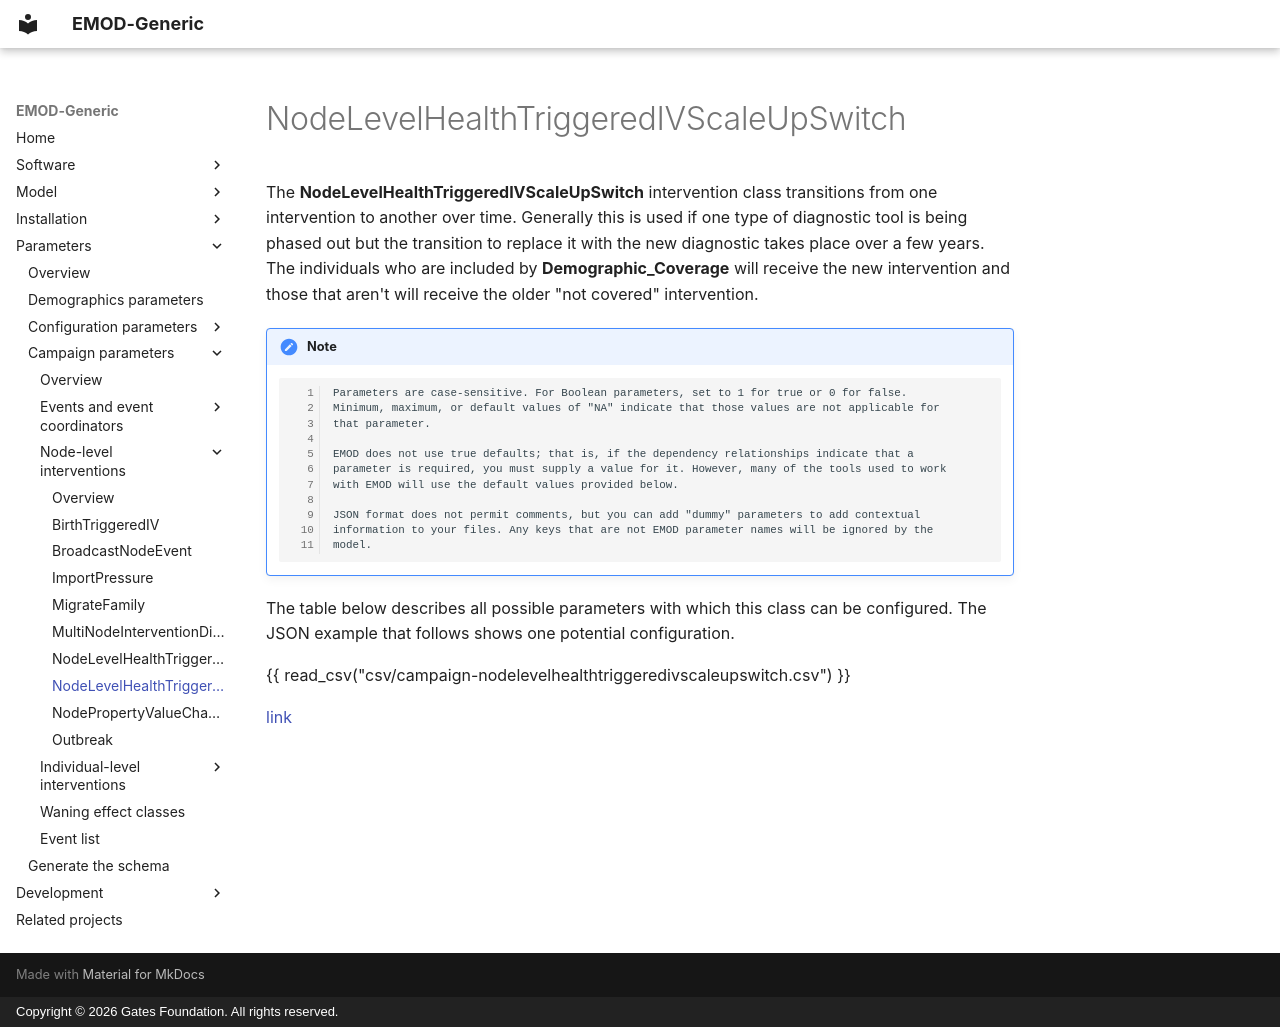

repository: EMOD-Hub/EMOD-Generic · page: md_parameter/parameter-campaign-node-nodelevelhealthtriggeredivscaleupswitch/index.html · generator: mkdocs · copyright: Copyright © 2026 Gates Foundation. All rights reserved.

# NodeLevelHealthTriggeredIVScaleUpSwitch

The **NodeLevelHealthTriggeredIVScaleUpSwitch** intervention class transitions from one intervention
to another over time. Generally this is used if one type of diagnostic tool is being phased out but
the transition to replace it with the new diagnostic takes place over a few years. The individuals
who are included by **Demographic_Coverage** will receive the new intervention and those that
aren't will receive the older "not covered" intervention.

!!! note

        Parameters are case-sensitive. For Boolean parameters, set to 1 for true or 0 for false.
        Minimum, maximum, or default values of "NA" indicate that those values are not applicable for
        that parameter.

        EMOD does not use true defaults; that is, if the dependency relationships indicate that a 
        parameter is required, you must supply a value for it. However, many of the tools used to work 
        with EMOD will use the default values provided below.

        JSON format does not permit comments, but you can add "dummy" parameters to add contextual
        information to your files. Any keys that are not EMOD parameter names will be ignored by the
        model.

The table below describes all possible parameters with which this class can be configured. The JSON
example that follows shows one potential configuration.

{{ read_csv("csv/campaign-nodelevelhealthtriggeredivscaleupswitch.csv") }}

[link](../json/campaign-nodelevelhealthtriggeredivscaleupswitch.json)
